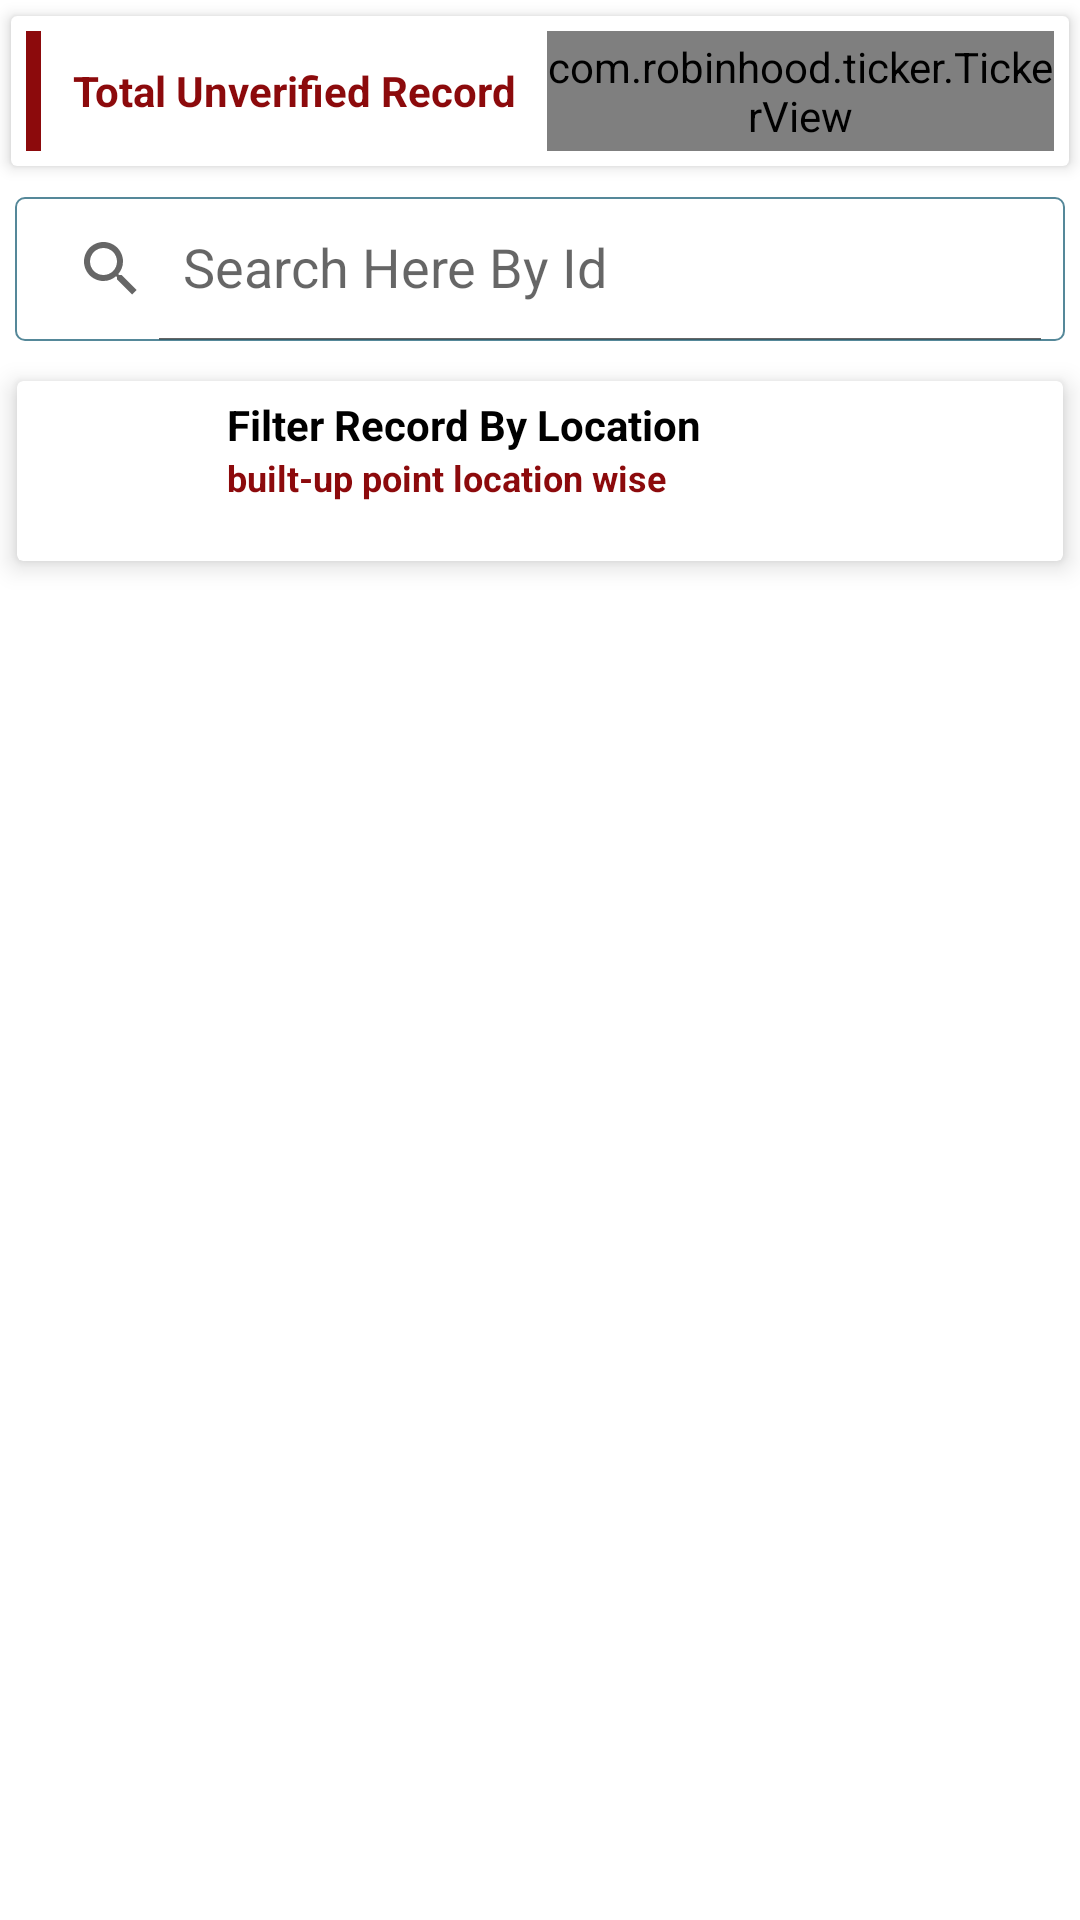

This screen was rendered from an Android layout file. Write that file and the resources it references.
<!-- AndroidManifest.xml: application theme Theme.TCPEncroachmentHaryana -->
<!-- res/layout/activity_admin_un_verified_record_screen.xml -->
<?xml version="1.0" encoding="utf-8"?>
<LinearLayout
    android:orientation="vertical"
    xmlns:android="http://schemas.android.com/apk/res/android"
    xmlns:app="http://schemas.android.com/apk/res-auto"
    xmlns:tools="http://schemas.android.com/tools"
    android:layout_width="match_parent"
    android:layout_height="match_parent"
    tools:context=".adminRole.AdminUnVerifiedRecordScreen">

    <androidx.cardview.widget.CardView
        android:id="@+id/card_view"
        app:layout_constraintTop_toTopOf="parent"
        app:layout_constraintRight_toRightOf="parent"
        app:layout_constraintLeft_toLeftOf="parent"
        app:cardUseCompatPadding="true"
        app:cardElevation="3dp"
        android:layout_width="match_parent"
        android:layout_height="wrap_content">


        <LinearLayout
            android:id="@+id/ll_layout"
            android:layout_width="match_parent"
            android:layout_height="40dp"
            android:layout_margin="5dp">


            <View
                android:background="@color/red"
                android:layout_width="5dp"
                android:layout_height="match_parent"/>
            <TextView
                android:layout_width="0dp"
                android:layout_height="match_parent"
                android:layout_weight="1"
                android:gravity="center"
                android:text="@string/total_unverified_record"
                android:textColor="@color/red"
                android:textStyle="bold" />


            <com.robinhood.ticker.TickerView
                android:id="@+id/total_unverified_count"
                android:layout_width="0dp"
                android:layout_height="match_parent"
                android:layout_weight="1"
                android:background="@drawable/line_background"
                android:gravity="center"
                android:shadowColor="@android:color/black"
                android:shadowDx="1"
                android:shadowDy="1"
                android:shadowRadius="2"
                android:text="--"
                android:textColor="@color/red"
                android:textSize="25sp"
                android:textStyle="bold"
                android:typeface="monospace"
                app:ticker_animationDuration="1500"
                app:ticker_defaultCharacterList="number" />

        </LinearLayout>

    </androidx.cardview.widget.CardView>
    <androidx.appcompat.widget.SearchView
        android:id="@+id/searchView"
        android:layout_width="match_parent"
        android:layout_height="wrap_content"
        android:layout_margin="5dp"
        android:background="@drawable/storke_background"
        app:defaultQueryHint="Search Here By Id"
        app:iconifiedByDefault="false" />

    <androidx.cardview.widget.CardView
        app:cardElevation="5.0dp"
        android:id="@+id/officerListCardView"
        android:layout_width="match_parent"
        android:layout_height="wrap_content"
        app:cardUseCompatPadding="true">

        <RelativeLayout
            android:layout_width="match_parent"
            android:layout_height="match_parent"
            android:layout_marginStart="10dp"
            android:padding="5dp">


            <ImageView
                android:id="@+id/circle_image_view"
                android:layout_width="50dp"
                android:layout_height="50dp"
                android:src="@drawable/app_logo_new" />

            <TextView
                android:textColor="@color/black"
                android:id="@+id/admin_name"
                android:layout_width="wrap_content"
                android:layout_height="wrap_content"
                android:layout_marginStart="5dp"
                android:layout_toRightOf="@id/circle_image_view"
                android:text="@string/filter_record_by_location"
                android:textSize="14sp"
                android:textStyle="bold" />

            <TextView
                android:textColor="@color/red"
                android:id="@+id/admin_upload_date"
                android:layout_width="wrap_content"
                android:layout_height="wrap_content"
                android:layout_below="@id/admin_name"
                android:layout_marginStart="5dp"
                android:layout_toEndOf="@id/circle_image_view"
                android:text="@string/built_up_point_location_wise"
                android:textSize="12sp"
                android:textStyle="bold" />

            <ImageView
                android:id="@+id/arrow_down_image_view"
                android:layout_width="40dp"
                android:layout_height="40dp"
                android:layout_alignParentEnd="true"
                android:src="@drawable/ic_baseline_keyboard_arrow_down_24" />

            <LinearLayout
                android:id="@+id/ll_dis_location_selection"
                android:layout_width="match_parent"
                android:layout_height="wrap_content"
                android:layout_below="@id/circle_image_view"
                android:gravity="center"
                android:orientation="vertical"
                android:padding="6sp"
                android:visibility="gone">

                <TextView
                    android:layout_width="match_parent"
                    android:layout_height="wrap_content"
                    android:layout_marginTop="10dp"
                    android:text="@string/district_name"
                    android:textColor="@color/red"
                    android:textSize="11sp"
                    android:textStyle="bold"
                    android:visibility="visible" />

                <LinearLayout
                    android:layout_width="match_parent"
                    android:layout_height="wrap_content"
                    android:layout_marginTop="5dp"
                    android:background="@drawable/storke_background"
                    android:orientation="horizontal">

                    <Spinner
                        android:id="@+id/districtSpinner"
                        android:layout_width="match_parent"
                        android:layout_height="45dp" />
                </LinearLayout>


                <TextView
                    android:layout_width="match_parent"
                    android:layout_height="wrap_content"

                    android:layout_marginTop="5dp"
                    android:text="@string/tehsil_name"
                    android:textColor="@color/red"
                    android:textSize="11sp"
                    android:textStyle="bold" />


                <LinearLayout
                    android:layout_width="match_parent"
                    android:layout_height="wrap_content"
                    android:layout_marginTop="5dp"
                    android:background="@drawable/storke_background"
                    android:orientation="horizontal">

                    <Spinner
                        android:id="@+id/tehsilSpinner"
                        android:layout_width="match_parent"
                        android:layout_height="45dp" />
                </LinearLayout>

                <TextView
                    android:layout_width="match_parent"
                    android:layout_height="wrap_content"
                    android:layout_marginTop="@dimen/dp_5"
                    android:text="@string/village_name"
                    android:textColor="@color/red"
                    android:textSize="11sp"
                    android:textStyle="bold" />


                <LinearLayout
                    android:layout_width="match_parent"
                    android:layout_height="wrap_content"
                    android:layout_marginTop="5dp"
                    android:background="@drawable/storke_background"
                    android:orientation="horizontal">

                    <Spinner
                        android:id="@+id/villageSpinner"
                        android:layout_width="match_parent"
                        android:layout_height="45dp" />
                </LinearLayout>

                <Button
                    android:id="@+id/apply_filter_button"
                    android:layout_width="wrap_content"
                    android:layout_height="@dimen/dp_45"
                    android:layout_gravity="end"
                    android:backgroundTint="@color/red"
                    android:text="@string/apply_filter"
                    android:textSize="12sp" />

            </LinearLayout>


        </RelativeLayout>


    </androidx.cardview.widget.CardView>


    <androidx.recyclerview.widget.RecyclerView
        app:layout_constraintTop_toBottomOf="@id/card_view"
        android:visibility="gone"
        android:id="@+id/unverified_record_recyclerView"
        android:layout_width="match_parent"
        android:layout_height="match_parent"
        android:layout_margin="5dp">

    </androidx.recyclerview.widget.RecyclerView>

    <LinearLayout
        android:visibility="gone"
        android:id="@+id/no_data_found_layout"
        android:layout_width="match_parent"
        android:layout_height="wrap_content"
        android:orientation="vertical"
        app:layout_constraintBottom_toBottomOf="parent"
        app:layout_constraintLeft_toLeftOf="parent"
        app:layout_constraintRight_toRightOf="parent"
        app:layout_constraintTop_toTopOf="parent">

        <ImageView
            android:layout_width="match_parent"
            android:layout_height="150dp"
            android:src="@drawable/no_data_found" />

        <TextView
            android:layout_width="match_parent"
            android:layout_height="wrap_content"
            android:text="@string/no_data_found"
            android:textAlignment="center"
            android:textSize="15sp"
            android:textStyle="bold">


        </TextView>

    </LinearLayout>

</LinearLayout>
<!-- resources referenced by this layout -->
<resources>
  <color name="black">#000000</color>
  <color name="red">#8C0A0C</color>
  <dimen name="dp_45">45dp</dimen>
  <dimen name="dp_5">5dp</dimen>
  <!-- drawable line_background (drawable) -->
  <?xml version="1.0" encoding="utf-8"?>
  
  <shape xmlns:android="http://schemas.android.com/apk/res/android"
      android:shape="rectangle">
  
  
      <stroke
          android:width="0.5dp"
          android:color="@color/black"/>
  
      <corners android:radius="3dp"/>
  
  
  </shape>
  <!-- drawable no_data_found: png bitmap (drawable, 155442 bytes) -->
  <!-- drawable storke_background (drawable) -->
  <?xml version="1.0" encoding="utf-8"?>
  
  <shape xmlns:android="http://schemas.android.com/apk/res/android"
      android:shape="rectangle">
  
      <stroke
          android:width="0.5dp"
          android:color="#589"/>
      <corners android:radius="3dp"/>
  
  
  </shape>
  <string name="apply_filter">🔍 Apply Filter</string>
  <string name="built_up_point_location_wise">built-up point location wise</string>
  <string name="district_name">District Name</string>
  <string name="filter_record_by_location">Filter Record By Location</string>
  <string name="no_data_found">" No Data Found...."</string>
  <string name="tehsil_name">Tehsil Name</string>
  <string name="total_unverified_record">Total Unverified Record</string>
  <string name="village_name">Village Name</string>
  <style name="Theme.TCPEncroachmentHaryana" parent="Theme.MaterialComponents.DayNight.DarkActionBar">
          
          <item name="colorPrimary">@color/appColor</item>
          <item name="colorPrimaryVariant">@color/appColor</item>
          <item name="colorOnPrimary">@color/white</item>
          
          <item name="colorSecondary">@color/teal_200</item>
          <item name="colorSecondaryVariant">@color/teal_700</item>
          <item name="colorOnSecondary">@color/black</item>
          
          <item name="android:statusBarColor">?attr/colorPrimaryVariant</item>
  
          
      </style>
  <color name="appColor">#0383aa</color>
  <color name="white">#FFFFFF</color>
  <color name="teal_200">#FF03DAC5</color>
  <color name="teal_700">#FF018786</color>
</resources>
